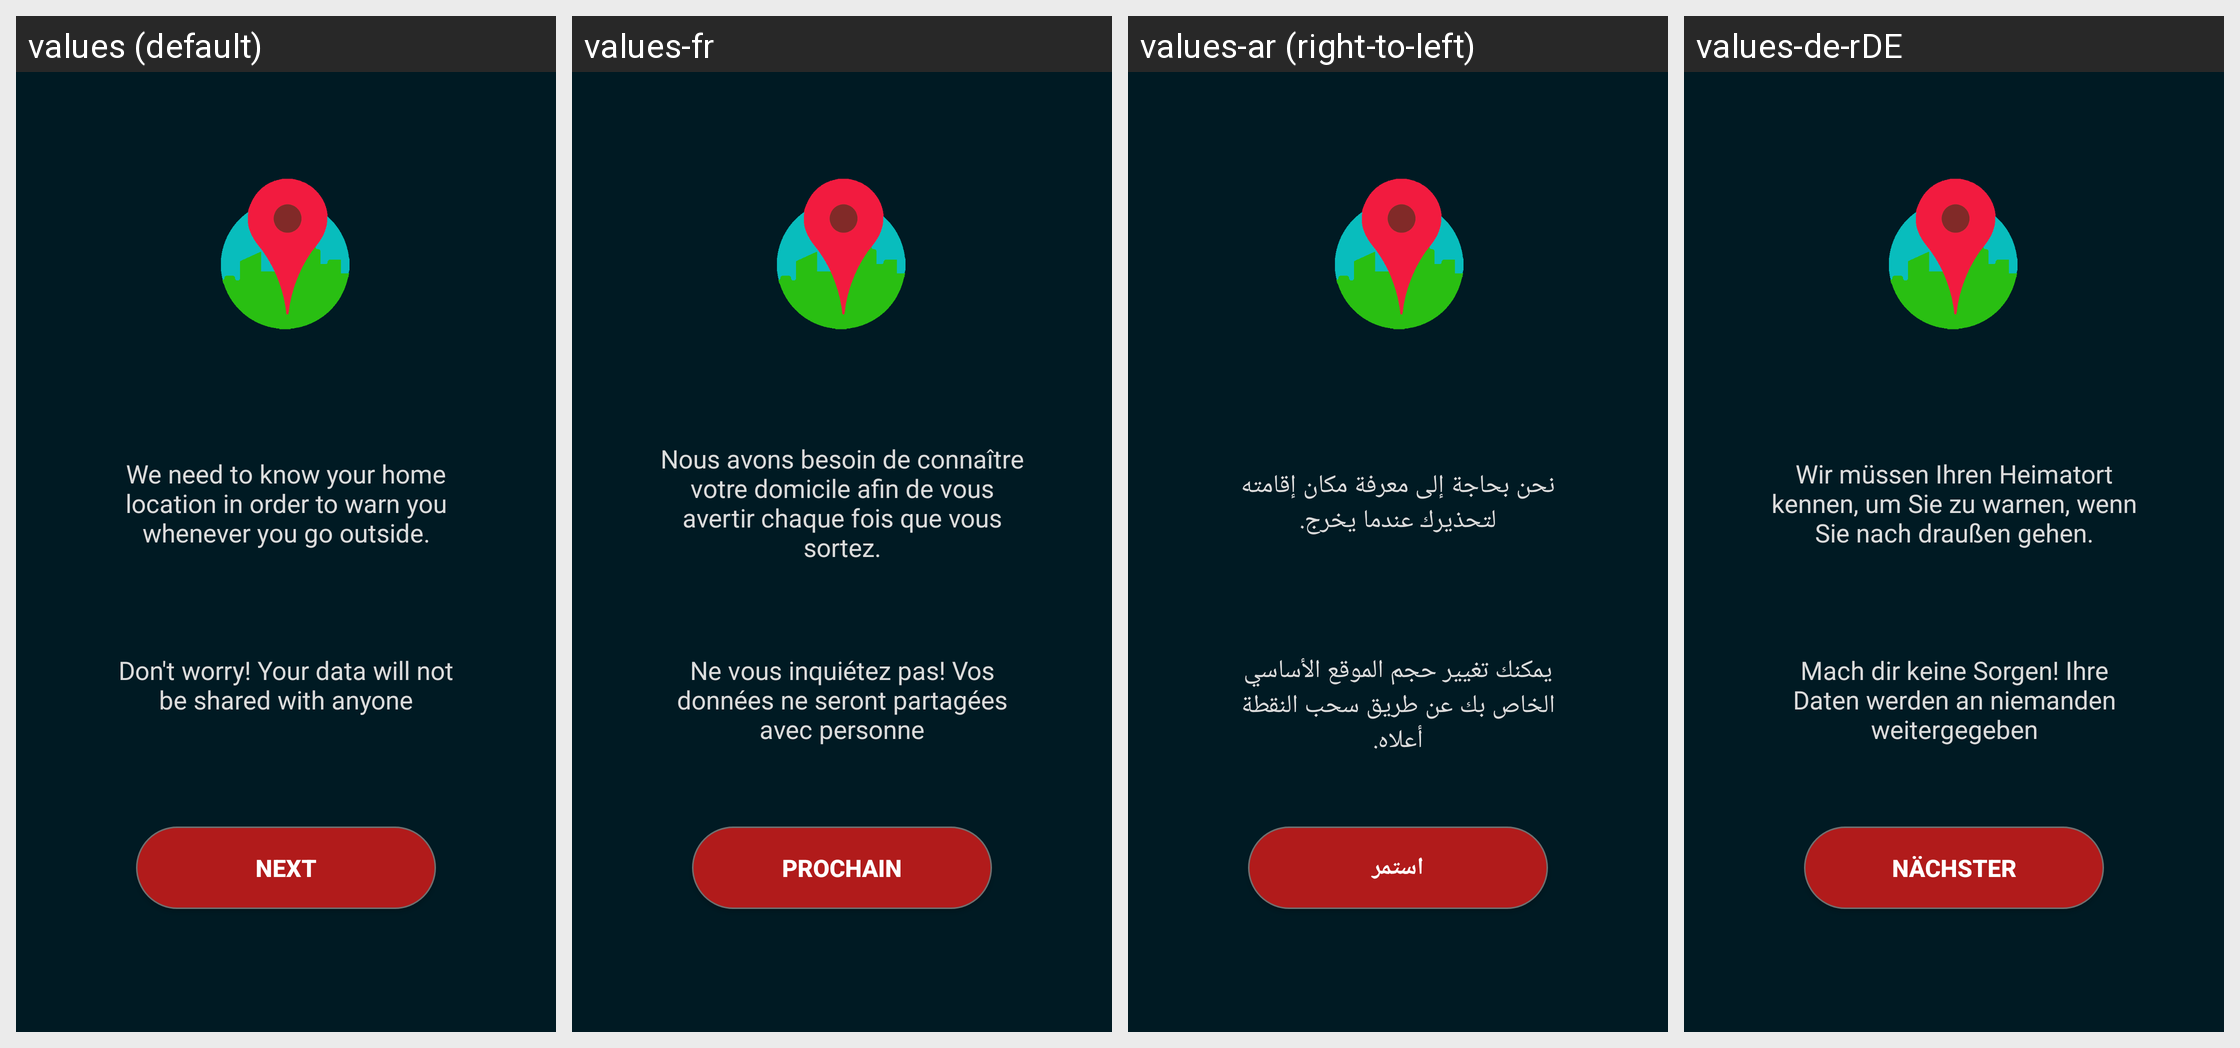

The same Android screen rendered under several of its app's locales, left to right. List the strings drawn on it with the default value and each locale's translation.
Android screen res/layout/fragment_entrance_first.xml rendered under 4 locales, left to right: values (default), values-fr, values-ar (right-to-left), values-de-rDE. Device: Nexus 5 (rendered at 1080×1920; each locale shown at half size, 540×960, under a caption strip naming it); theme AppTheme.
Other locales in the repository, not shown: values-en, values-es, values-fa, values-fi-rFI, values-ja-rJP, values-pt, values-ru, values-tr-rTR, values-zh.
Strings drawn on this screen, with the default value and each locale's value (text and hints the layout hard-codes, and strings that could not be matched under every locale, appear in the picture but are not listed):

entrance_text
  values: We need to know your home location in order to warn you whenever you go outside.
  values-fr: Nous avons besoin de connaître votre domicile afin de vous avertir chaque fois que vous sortez.
  values-ar: نحن بحاجة إلى معرفة مكان إقامته لتحذيرك عندما يخرج.
  values-de-rDE: Wir müssen Ihren Heimatort kennen, um Sie zu warnen, wenn Sie nach draußen gehen.

entrance_text_2
  values: Don't worry! Your data will not be shared with anyone
  values-fr: Ne vous inquiétez pas! Vos données ne seront partagées avec personne
  values-ar: يمكنك تغيير حجم الموقع الأساسي الخاص بك عن طريق سحب النقطة أعلاه.
  values-de-rDE: Mach dir keine Sorgen! Ihre Daten werden an niemanden weitergegeben

next
  values: Next
  values-fr: Prochain
  values-ar: استمر
  values-de-rDE: Nächster
